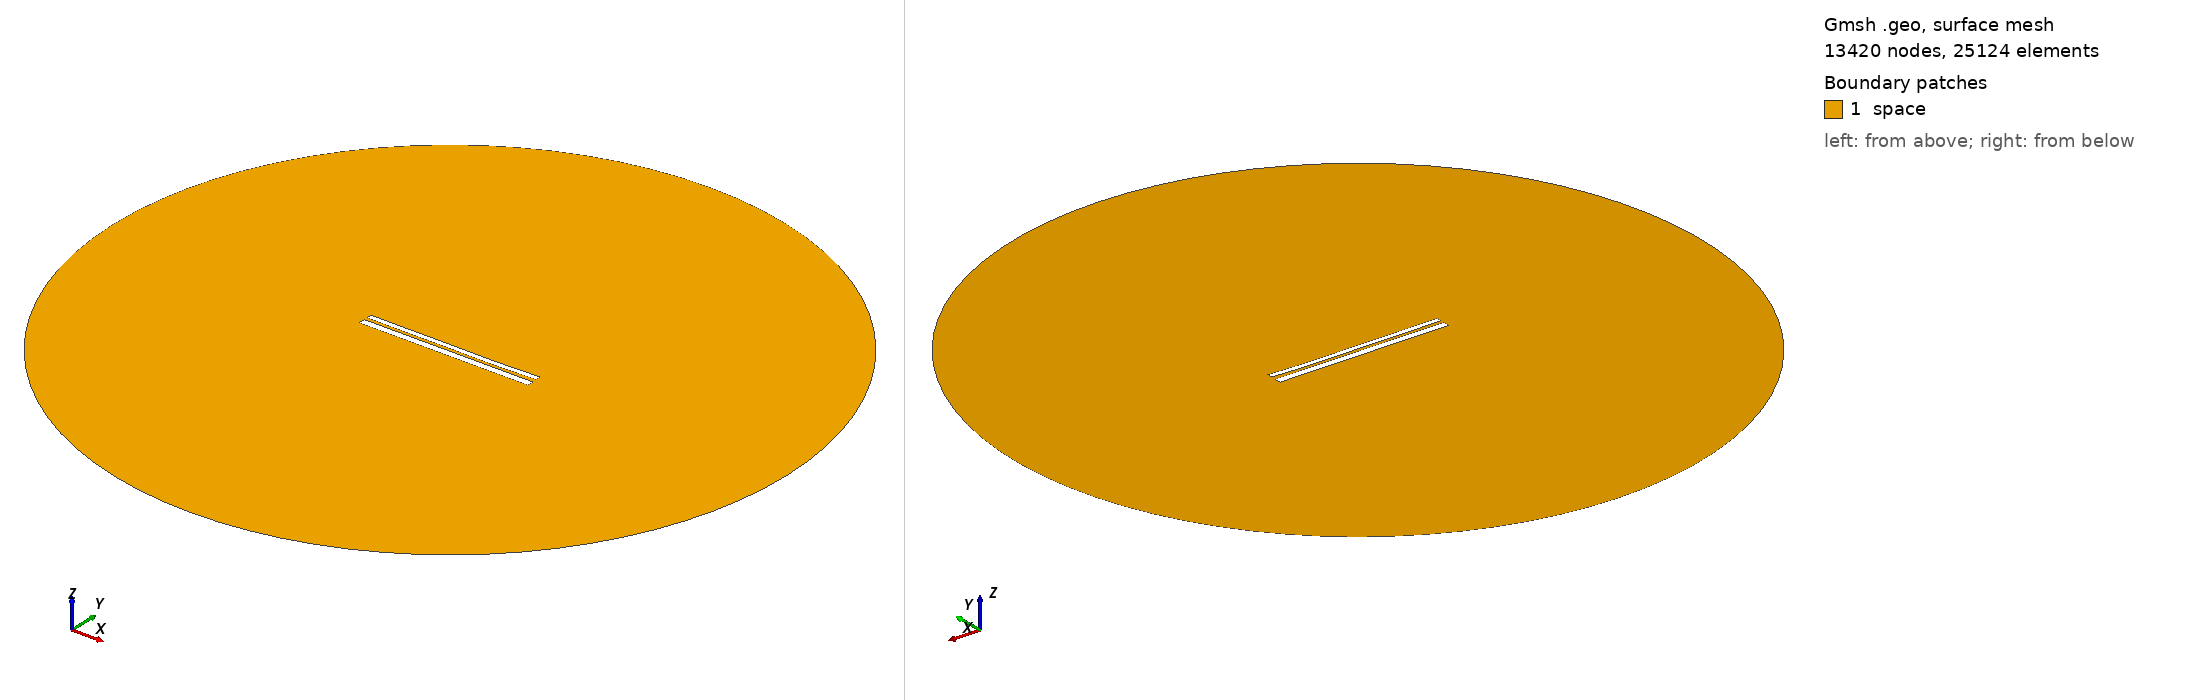

Gmsh geometry script, surface-meshed: 13420 nodes, 25124 surface elements. Boundary patches (legend numbers): 1 space. Left view from above one corner, right view from below the opposite corner. Legend entries are the model's physical surfaces. The drawing asked Gmsh for element sizes between 1% and 20% of the model's largest extent; the script's own settings can give other sizes.

=== 9642.geo (drawn) ===
//---------------------------------------
// Geometry kernel
//---------------------------------------

SetFactory("OpenCASCADE");



//---------------------------------------
// Parameters of the geometry
//---------------------------------------

// Overetch of the upper plate
overetch = 0.375;

// Distance between the plates
distance = 1.5;

// Discretization over the x axis (for the deformation)
nx = 50; 

// Length of the plate
L = 100 - overetch; 

// Number of modes
n = 4; 

// 1st mode coefficient
coeff(1) = 0.0;
beta(1) = 0.596864 * 3.1415926535 / L;

// 2nd mode coefficient
coeff(2) = -0.15;
beta(2) = 1.49418 * 3.1415926535 / L;

// 3rd mode coefficient
coeff(3) = 0.07499999999999998;
beta(3) = 2.50025 * 3.1415926535 / L;

// 4th mode coefficient
coeff(4) = -0.075;
beta(4) = 3.49999 * 3.1415926535 / L;



//---------------------------------------
// Upper plate (deformed rectangle)
//---------------------------------------

// Coordiantes of the upper plate
xmin = -50;
xmax = 50 - overetch;

// Height of the upper plate
yheight = 4 - 2 * overetch;

// Indexes of the points
UpperID[] = {};
LowerID[] = {};
LeftID[] = {};
RightID[] = {};

// Point index
p = 1;

// Horizontal edges
For i In {1:nx}
    x = xmin + (i-1)*(xmax - xmin)/(nx-1);

    y_bottom = distance / 2 + overetch;
    For j In {1:n}
        C = (Cosh(beta(j)*L) + Cos(beta(j)*L)) / (Sinh(beta(j)*L) + Sin(beta(j)*L));
        y_bottom  = y_bottom + coeff(j) * (Cosh(beta(j)*(x+50)) - Cos(beta(j)*(x+50)) - C * (Sinh(beta(j)*(x+50)) - Sin(beta(j)*(x+50))));
    EndFor

    y_top = y_bottom + yheight;

    Point(p) = {x, y_top, 0, 1.0};
    UpperID[i] = p;
    p = p + 1;

    Point(p) = {x, y_bottom, 0, 1.0};
    LowerID[i] = p;
    p = p + 1;
EndFor

// Create point lists
UpperPts[] = {}; LowerPts[] = {};
For i In {1:nx}
  UpperPts[] += {UpperID[i]};
  LowerPts[] += {LowerID[i]};
EndFor

// Build splines
Spline(1) = {UpperPts[]};
Spline(2) = {LowerPts[]};
Line(3) = {LowerPts[nx-1], UpperPts[nx-1]};
Line(4) = {LowerPts[0], UpperPts[0]};

// Build the plane surface
Curve Loop(1) = {2, 3, -1, -4};
Plane Surface(1) = {1};



//---------------------------------------
// Lower plate (rectangle)
//---------------------------------------

// Vertices
Point(1001) = {-50, -1, 0, 1.0};
Point(1002) = { 50, -1, 0, 1.0};
Point(1003) = { 50,  -5, 0, 1.0};
Point(1004) = {-50,  -5, 0, 1.0};

// Edges
Line(5) = {1001, 1002};
Line(6) = {1002, 1003};
Line(7) = {1003, 1004};
Line(8) = {1004, 1001};

// Plane surface
Line Loop(2) = {5, 6, 7, 8};
Plane Surface(2) = {2}; 



//---------------------------------------
// Outer (fictious) boundary
//---------------------------------------

// Points
Point(1005) = {0, 0, 0};       // Center
Point(1006) = {200, 0, 0};     // Start point
Point(1007) = {0, 200, 0};     // 90 degrees
Point(1008) = {-200, 0, 0};    // 180 degrees
Point(1009) = {0, -200, 0};    // 270 degrees

// Circle arcs (each needs start, center, end)
Circle(9) = {1006, 1005, 1007};
Circle(10) = {1007, 1005, 1008};
Circle(11) = {1008, 1005, 1009};
Circle(12) = {1009, 1005, 1006};

// Plane surface for the entire domain
Curve Loop(3) = {9, 10, 11, 12};
Surface(3) = {3};

// Subtract the plates from the whole domain to obtain the actual domain where we want to solve the equations
BooleanDifference{ Surface{3}; Delete; }{ Surface{1}; Surface{2}; Delete; }




//---------------------------------------
// Transfinite Lines/Curves
//---------------------------------------

// Set the number of points on the boundaries
r = 7;

// Plates
Transfinite Curve {1, 2} = 50*r Using Progression 1;
Transfinite Curve {3, 4} = 2*r Using Progression 1;
Transfinite Line {5, 7} = 50*r Using Progression 1;
Transfinite Line {6, 8} = 2*r Using Progression 1;

// Outer boundary
Transfinite Line {9, 10, 11, 12} = 20 Using Progression 1;



//---------------------------------------
// Physical groups
//---------------------------------------                

// Physical curves (boundaries)
Physical Line("force_segment", 10) = {2};
Physical Line("upper_plate", 11) = {1, 3, 4};
Physical Line("lower_plate", 12) = {5, 6, 7, 8};
Physical Line("boundary", 20) = {9, 10, 11, 12};

// Physical Surfaces
Physical Surface("space", 30) = {3};



//---------------------------------------
// 6. Generate the Mesh
//---------------------------------------

// 2D mesh generation
Mesh 2;
